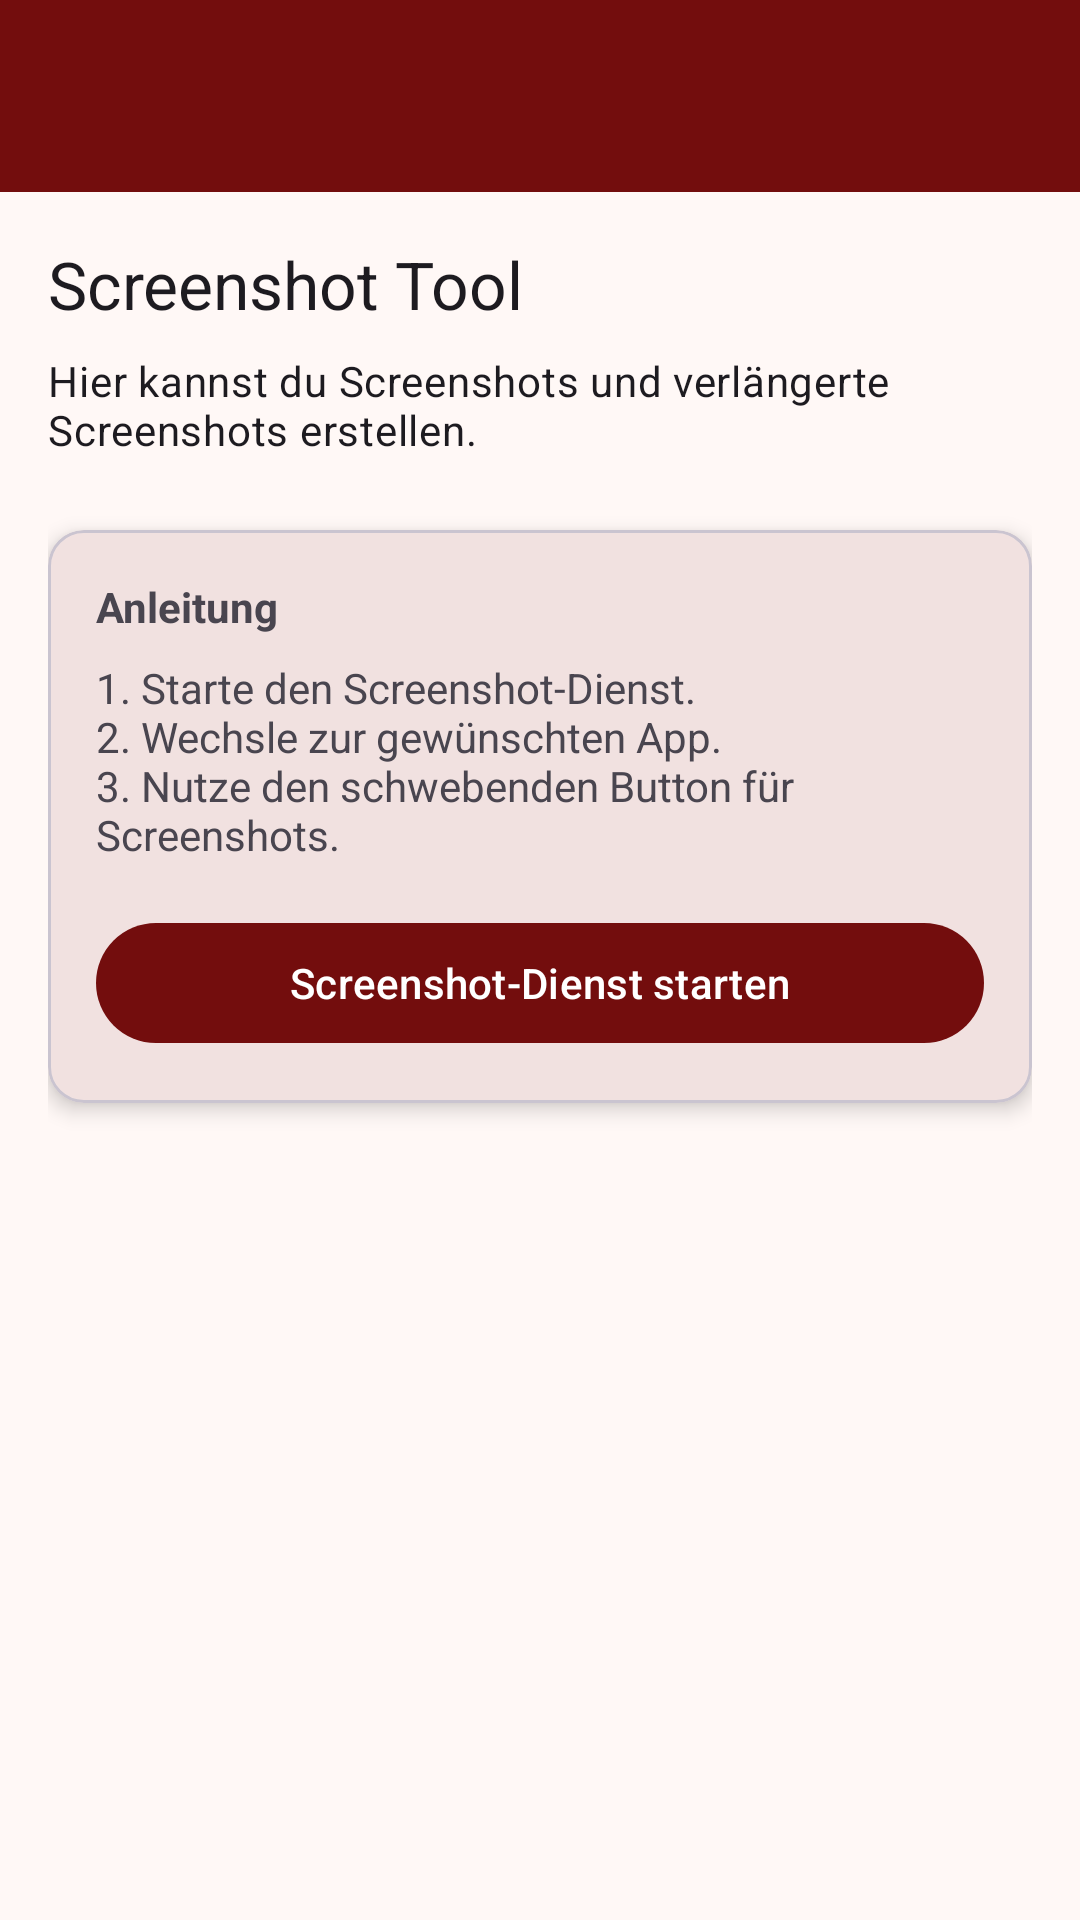

Android layout source for this screen:
<!-- AndroidManifest.xml: application theme Theme.VollaHub -->
<!-- res/layout/activity_screenshot.xml -->
<?xml version="1.0" encoding="utf-8"?>
<androidx.coordinatorlayout.widget.CoordinatorLayout
    xmlns:android="http://schemas.android.com/apk/res/android"
    xmlns:app="http://schemas.android.com/apk/res-auto"
    android:layout_width="match_parent"
    android:layout_height="match_parent">

    <com.google.android.material.appbar.AppBarLayout
        android:layout_width="match_parent"
        android:layout_height="wrap_content"
        android:background="@color/volla_red">

        <androidx.appcompat.widget.Toolbar
            android:id="@+id/toolbar"
            android:layout_width="match_parent"
            android:layout_height="?attr/actionBarSize"
            app:titleTextColor="#FFFFFF" />
    </com.google.android.material.appbar.AppBarLayout>

    <androidx.core.widget.NestedScrollView
        android:layout_width="match_parent"
        android:layout_height="match_parent"
        app:layout_behavior="@string/appbar_scrolling_view_behavior">

        <LinearLayout
            android:layout_width="match_parent"
            android:layout_height="wrap_content"
            android:orientation="vertical"
            android:padding="16dp">

            <TextView
                android:layout_width="match_parent"
                android:layout_height="wrap_content"
                android:text="@string/screenshot_tool_title"
                android:textAppearance="?attr/textAppearanceTitleLarge"
                android:layout_marginBottom="8dp"/>

            <TextView
                android:layout_width="match_parent"
                android:layout_height="wrap_content"
                android:text="@string/screenshot_tool_desc"
                android:textAppearance="?attr/textAppearanceBodyMedium"
                android:layout_marginBottom="24dp"/>

            <com.google.android.material.card.MaterialCardView
                android:layout_width="match_parent"
                android:layout_height="wrap_content"
                app:cardCornerRadius="12dp"
                app:cardElevation="4dp"
                android:layout_marginBottom="16dp">

                <LinearLayout
                    android:layout_width="match_parent"
                    android:layout_height="wrap_content"
                    android:orientation="vertical"
                    android:padding="16dp">

                    <TextView
                        android:layout_width="wrap_content"
                        android:layout_height="wrap_content"
                        android:text="@string/screenshot_instructions_title"
                        android:textStyle="bold"
                        android:layout_marginBottom="8dp"/>

                    <TextView
                        android:layout_width="wrap_content"
                        android:layout_height="wrap_content"
                        android:text="@string/screenshot_instructions_body"/>

                    <com.google.android.material.button.MaterialButton
                        android:id="@+id/btnStartService"
                        android:layout_width="match_parent"
                        android:layout_height="wrap_content"
                        android:layout_marginTop="16dp"
                        android:text="@string/btn_start_screenshot_service"/>
                </LinearLayout>
            </com.google.android.material.card.MaterialCardView>

        </LinearLayout>
    </androidx.core.widget.NestedScrollView>

</androidx.coordinatorlayout.widget.CoordinatorLayout>
<!-- resources referenced by this layout -->
<resources>
  <color name="volla_red">#730D0D</color>
  <string name="btn_start_screenshot_service">Screenshot-Dienst starten</string>
  <string name="screenshot_instructions_body">1. Starte den Screenshot-Dienst.\n2. Wechsle zur gewünschten App.\n3. Nutze den schwebenden Button für Screenshots.</string>
  <string name="screenshot_instructions_title">Anleitung</string>
  <string name="screenshot_tool_desc">Hier kannst du Screenshots und verlängerte Screenshots erstellen.</string>
  <string name="screenshot_tool_title">Screenshot Tool</string>
  <style name="Theme.VollaHub" parent="Theme.Material3.DayNight.NoActionBar">
          
          <item name="colorPrimary">#730D0D</item>
          <item name="colorOnPrimary">#FFFFFF</item>
          <item name="colorPrimaryContainer">#FFDAD6</item>
          <item name="colorOnPrimaryContainer">#410002</item>
          <item name="colorSecondary">#775652</item>
          <item name="colorOnSecondary">#FFFFFF</item>
          <item name="colorSurface">#FFF8F6</item>
          <item name="colorOnSurface">#231918</item>
          <item name="colorOutline">#857371</item>
  
          <item name="android:statusBarColor">@color/volla_red</item>
          <item name="android:windowLightStatusBar">false</item>
          <item name="android:windowDrawsSystemBarBackgrounds">true</item>
          <item name="android:windowBackground">?attr/colorSurface</item>
  
          
          <item name="colorControlNormal">#FFFFFF</item>
          <item name="actionBarTheme">@style/ThemeOverlay.AppCompat.Dark.ActionBar</item>
          <item name="actionBarPopupTheme">@style/ThemeOverlay.AppCompat.Light</item>
      </style>
</resources>
